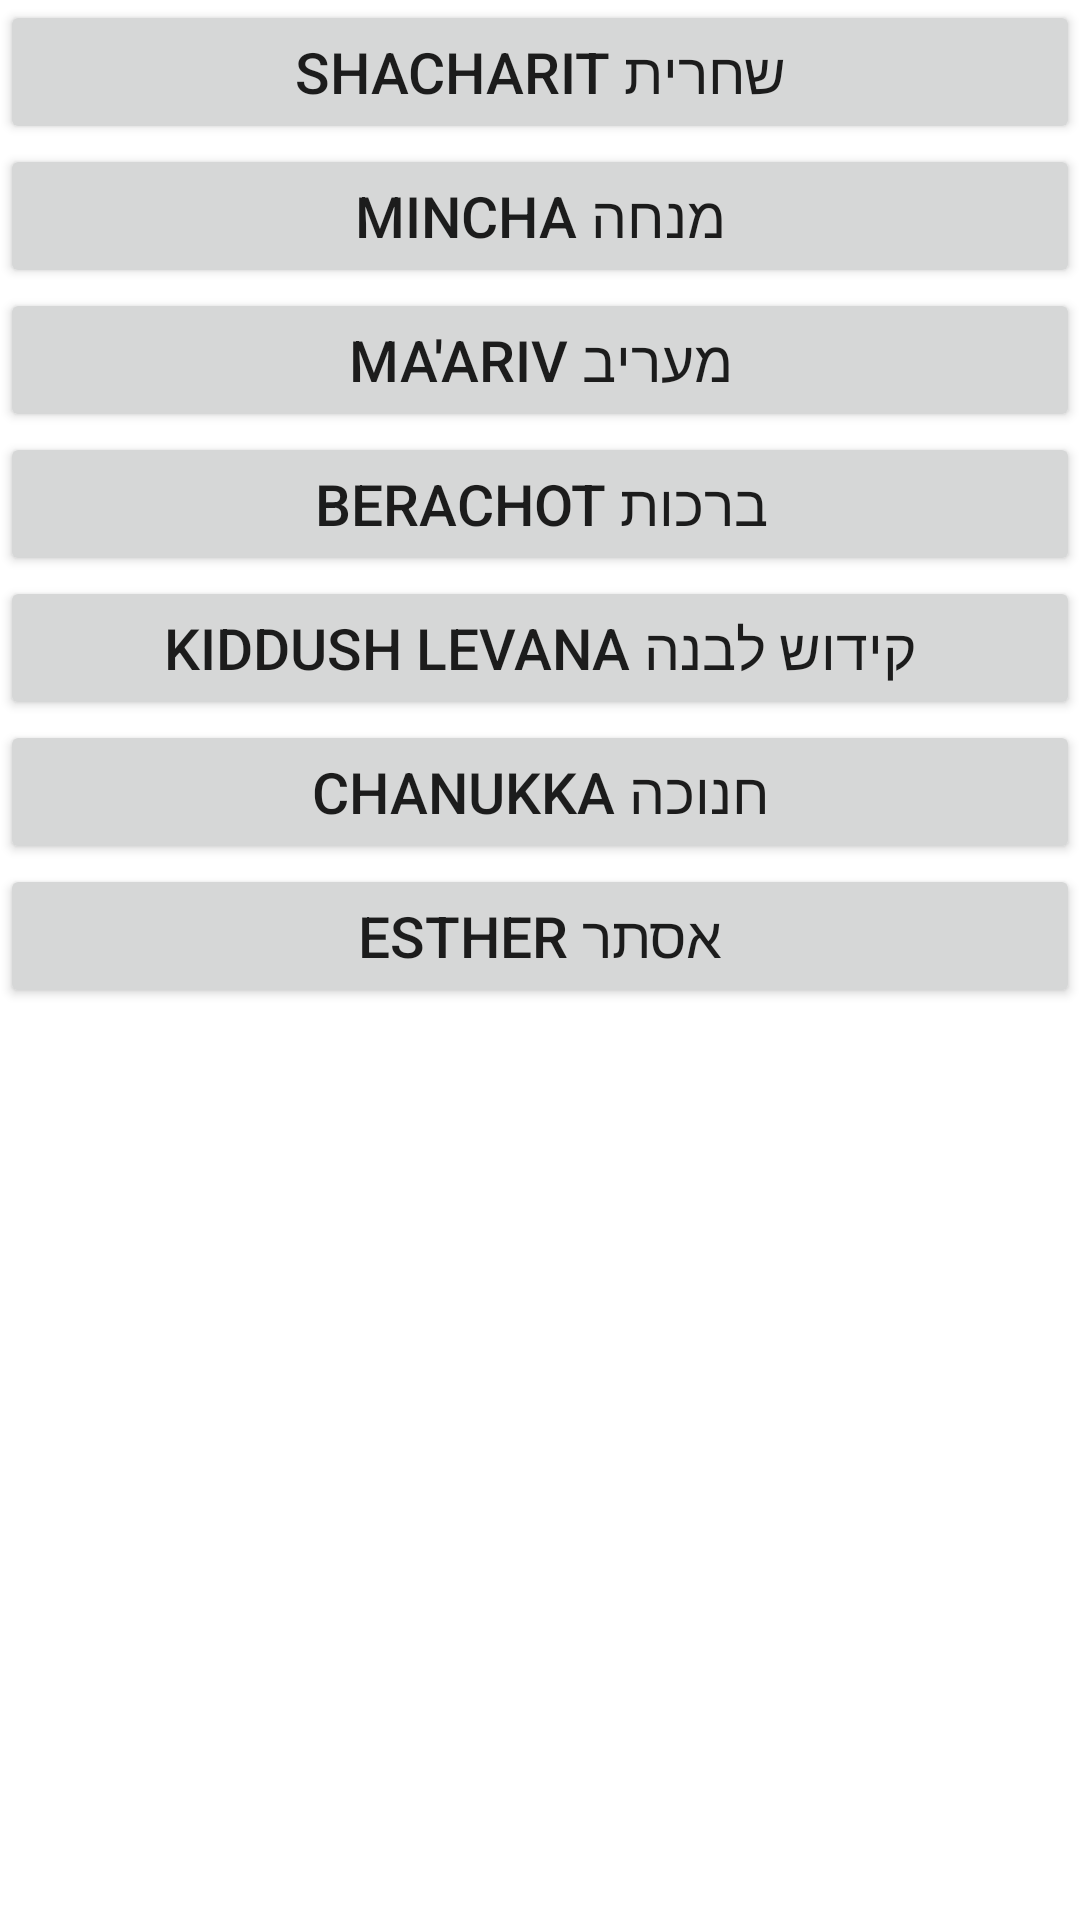

Produce the Android XML layout that renders to this screen, including the resource entries it uses.
<!-- AndroidManifest.xml: fallback theme Theme.MaterialComponents.DayNight.NoActionBar -->
<!-- res/layout/main.xml -->
<?xml version="1.0" encoding="utf-8"?>
<LinearLayout xmlns:android="http://schemas.android.com/apk/res/android"
    android:orientation="vertical"
    android:layout_width="fill_parent"
    android:layout_height="fill_parent"
    >
    <Spinner android:id="@+id/NusachSpinner" android:layout_height="wrap_content" android:layout_width="match_parent" android:entries="@array/Nusach" android:visibility="gone"/>
    <ScrollView android:id="@+id/MainScreenScrollView" android:layout_height="wrap_content" android:layout_width="fill_parent"><LinearLayout android:id="@+id/LinearLayout02" android:layout_height="wrap_content" android:orientation="vertical" android:layout_width="fill_parent">
		<Button android:layout_height="wrap_content" android:id="@+id/ShacharitButton" android:text=" Shacharit שחרית " android:layout_width="fill_parent" android:textSize="19sp"/>
		<Button android:layout_height="wrap_content" android:id="@+id/MinchaButton" android:text=" Mincha מנחה " android:layout_width="fill_parent" android:textSize="19sp"/>
		<Button android:layout_height="wrap_content" android:id="@+id/MinchaFastDayButton" android:text=" Mincha (fast day) מנחה לתענית ציבור " android:layout_width="fill_parent" android:textSize="19sp" android:visibility="gone"/>
		<Button android:layout_height="wrap_content" android:id="@+id/MaarivButton" android:text=" Ma'ariv מעריב " android:layout_width="fill_parent" android:textSize="19sp"/>
		<Button android:layout_height="wrap_content" android:id="@+id/BerachotButton" android:text=" Berachot ברכות " android:layout_width="fill_parent" android:textSize="19sp"/>
		<Button android:layout_height="wrap_content" android:id="@+id/KiddushLevanaButton" android:text=" Kiddush Levana קידוש לבנה " android:layout_width="fill_parent" android:textSize="19sp"/>
		<Button android:layout_height="wrap_content" android:id="@+id/ChanukkaButton" android:text=" Chanukka חנוכה " android:layout_width="fill_parent" android:textSize="19sp" android:visibility="visible"/>
		<Button android:layout_height="wrap_content" android:id="@+id/EstherButton" android:text=" Esther אסתר " android:layout_width="fill_parent" android:textSize="19sp" android:visibility="visible"/>
			</LinearLayout></ScrollView>
</LinearLayout>
<!-- resources referenced by this layout -->
<resources>
  <string-array name="Nusach">
      <item>Ashkenaz</item>
      <item>Edot HaMizrah - Seattle - Zehut Yosef</item>
      <item>Ari - Chabad - Tehillat Hashem</item>
  </string-array>
</resources>
